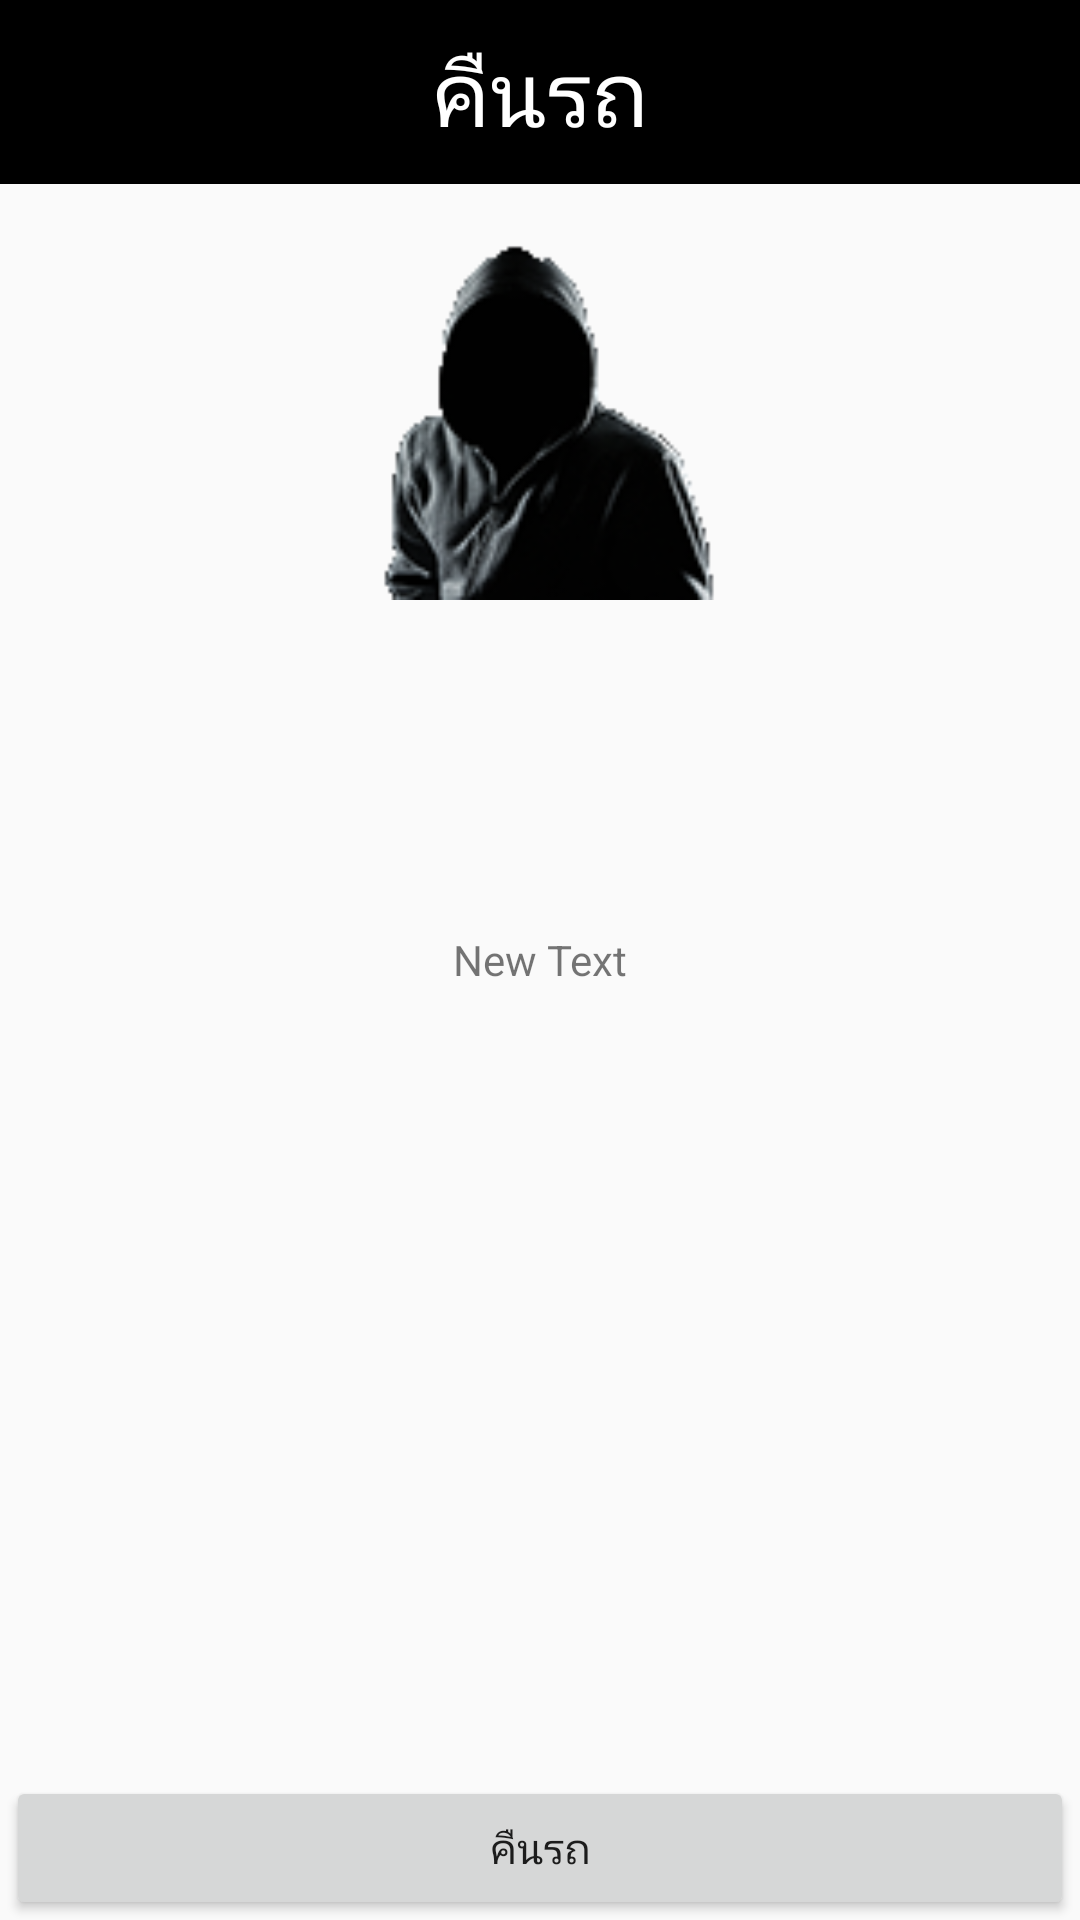

Layout XML and referenced resources for this Android screen:
<!-- AndroidManifest.xml: activity theme AppTheme.NoActionBar -->
<!-- res/layout/activity_send_back.xml -->
<?xml version="1.0" encoding="utf-8"?>
<RelativeLayout xmlns:android="http://schemas.android.com/apk/res/android"
    xmlns:app="http://schemas.android.com/apk/res-auto"
    xmlns:tools="http://schemas.android.com/tools"
    android:layout_width="match_parent"
    android:layout_height="match_parent"
    android:fitsSystemWindows="true"
    tools:context="com.example.scontz.carrent.SendBack">


    <TextView
        android:layout_width="match_parent"
        android:layout_height="wrap_content"
        android:text="คืนรถ"
        android:id="@+id/textView13"
        android:background="#000000"
        android:textSize="30dp"
        android:textColor="#ffffff"
        android:gravity="center"
        android:paddingTop="10dp"
        android:paddingBottom="10dp" />

    <ImageView
        android:layout_width="120dp"
        android:layout_height="120dp"
        android:id="@+id/imageView2"
        android:layout_alignParentTop="true"
        android:layout_centerHorizontal="true"
        android:layout_marginTop="80dp"
        android:background="@drawable/user" />

    <TextView
        android:layout_width="wrap_content"
        android:layout_height="wrap_content"
        android:text="New Text"
        android:id="@+id/textView2"
        android:layout_centerVertical="true"
        android:layout_centerHorizontal="true" />

    <LinearLayout
        android:orientation="horizontal"
        android:layout_width="match_parent"
        android:layout_height="wrap_content"
        android:layout_alignParentBottom="true"

        android:gravity="center"
        android:paddingLeft="2dp"
        android:paddingRight="2dp">

        <Button
            android:layout_width="wrap_content"
            android:layout_height="wrap_content"
            android:text="คืนรถ"
            android:id="@+id/button3"
            android:layout_weight="1" />
    </LinearLayout>

</RelativeLayout>
<!-- resources referenced by this layout -->
<resources>
  <!-- drawable user: png bitmap (drawable, 34065 bytes) -->
  <style name="AppTheme.NoActionBar">
          <item name="windowActionBar">false</item>
          <item name="windowNoTitle">true</item>
      </style>
</resources>
